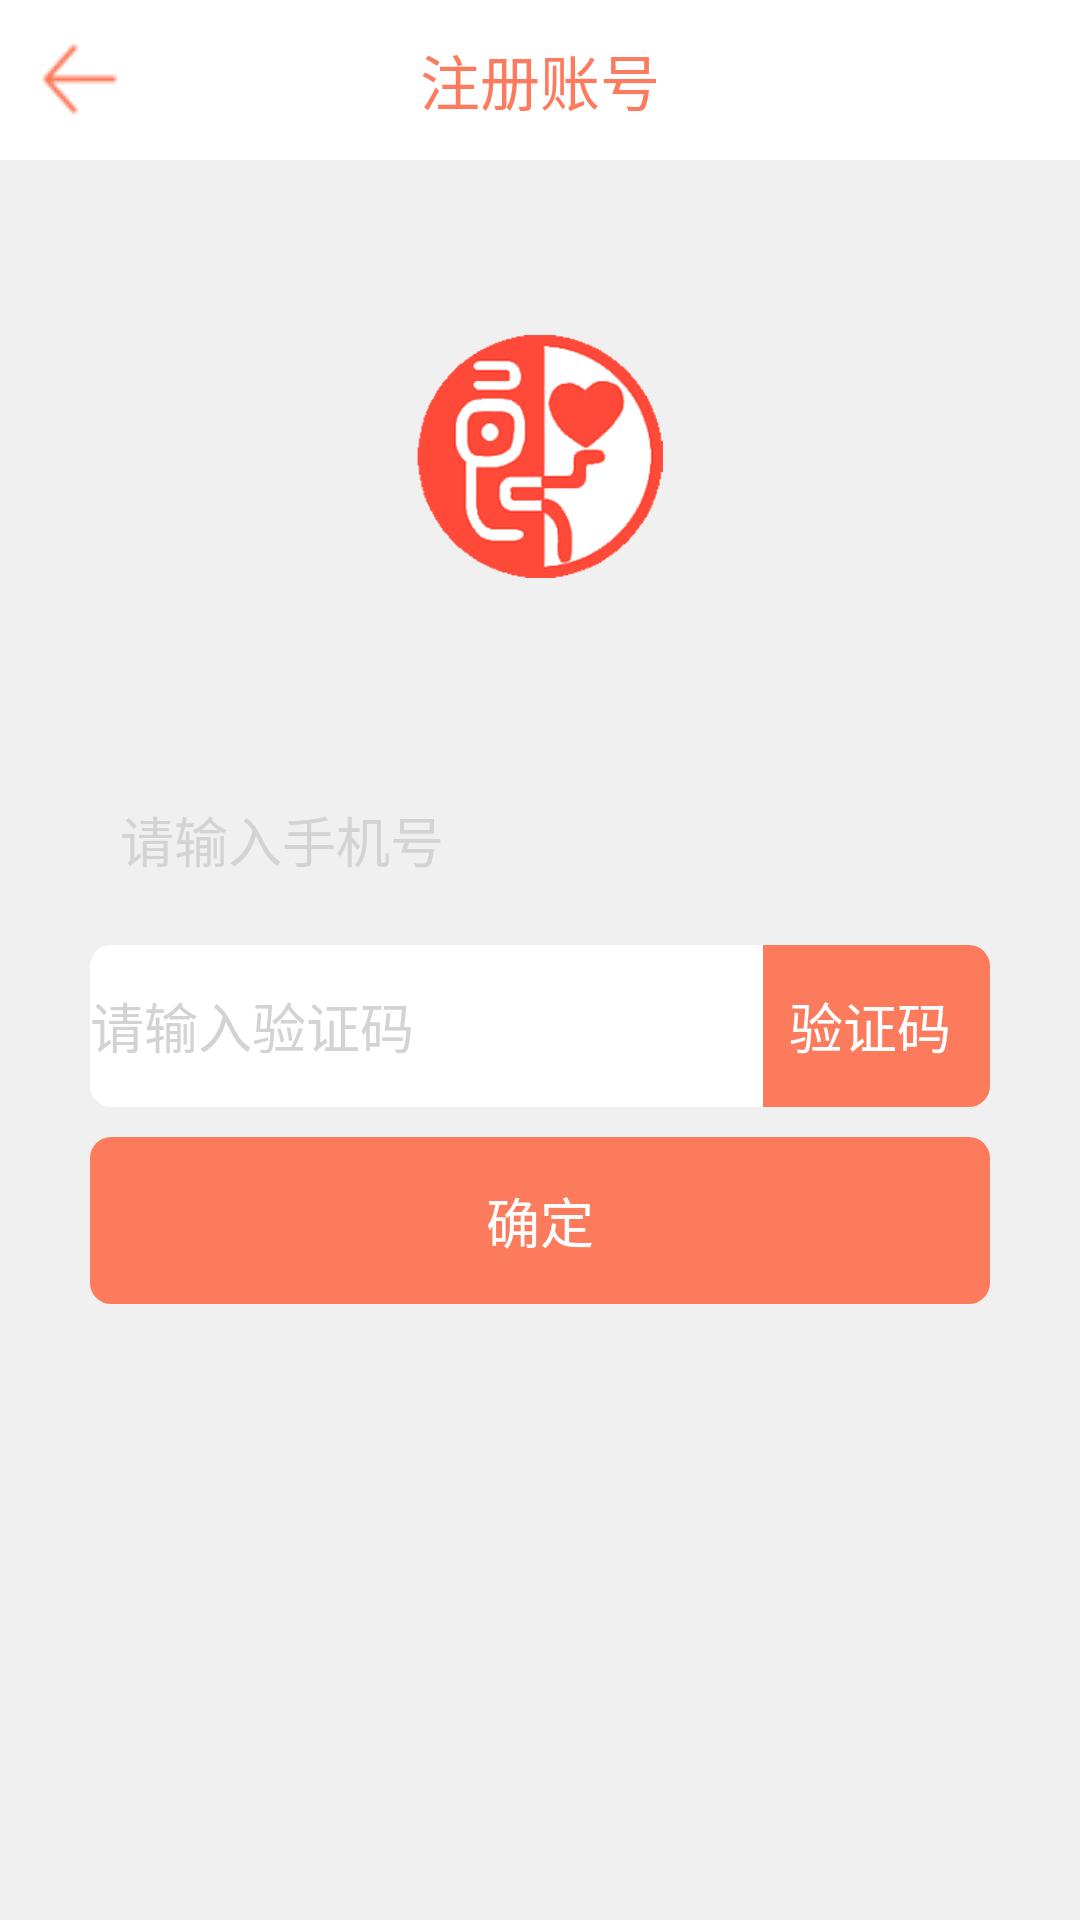

Produce the Android XML layout that renders to this screen, including the resource entries it uses.
<!-- AndroidManifest.xml: application theme android:Theme.NoTitleBar -->
<!-- res/layout/layout_register1.xml -->
<?xml version="1.0" encoding="utf-8"?>

<LinearLayout xmlns:android="http://schemas.android.com/apk/res/android"
    android:layout_width="match_parent"
    android:layout_height="match_parent"
    android:orientation="vertical" 
    android:background="#F0F0F0">
    <RelativeLayout
        android:layout_width="fill_parent"
        android:layout_height="fill_parent"
        android:layout_weight="11"
        android:orientation="vertical"
        android:background="#FFFFFF"
        >
        <ImageView
            android:id="@+id/tu"
            android:layout_width="wrap_content"
            android:layout_height="wrap_content"
            android:layout_alignParentLeft="true"
            android:layout_centerVertical="true"
            android:layout_marginLeft="6dip"
            android:background="@drawable/zuo" />
        <TextView 
            android:layout_width="wrap_content"
            android:layout_height="fill_parent"
            android:text="注册账号"
            android:layout_centerVertical="true"
            android:layout_centerHorizontal="true"
            android:gravity="center"
            android:textSize="20sp"
            android:textColor="#FD7A5C"
            />
    </RelativeLayout>
    <LinearLayout
        android:layout_width="fill_parent"
        android:layout_height="fill_parent"
        android:layout_weight="1"
        android:gravity="center_horizontal|center_vertical"
        android:orientation="vertical"
        >
        <LinearLayout
	        android:layout_width="fill_parent"
	        android:layout_height="fill_parent"
	        android:layout_weight="1"
	        android:gravity="center_horizontal|center_vertical"
	        android:orientation="vertical"
	        >
	        <ImageView
	            android:layout_marginTop="2dip"
	            android:layout_width="wrap_content"
	        	android:layout_height="wrap_content"
	        	android:background="@drawable/titleicon"
	            />
        </LinearLayout>
        <LinearLayout
	        android:layout_width="fill_parent"
	        android:layout_height="fill_parent"
	        android:layout_weight="1"
	        android:gravity="center_horizontal|center_vertical"
	        android:orientation="vertical"
	        >
	        <EditText 
	            android:id="@+id/shoujihaoma"
		        android:layout_width="fill_parent"
	            android:layout_height="fill_parent"
		        android:background="@drawable/input_textedit"
		        android:gravity="center_vertical"
		        android:hint="请输入手机号" 
		        android:textColorHint="#d3d3d3"
		        android:layout_marginTop="4dip"
		        android:layout_marginBottom="4dip"
		        android:layout_marginLeft="30dip"
		        android:layout_marginRight="30dip"
		        android:paddingLeft="10dip"
		        android:paddingRight="10dip"
		        android:layout_weight="1"
		        android:textSize="18sp"
	            />
	        <LinearLayout
			    android:id="@+id/yanzhengmaLayout"
			    android:layout_width="fill_parent"
		        android:layout_height="fill_parent"
		        android:layout_marginTop="4dip"
		        android:layout_marginBottom="4dip"
		        android:layout_marginLeft="30dip"
		        android:layout_marginRight="30dip"
		        android:orientation="horizontal"
		        android:layout_weight="1"
			    >
		        <EditText 
		            android:id="@+id/yanzhengma"
			        android:layout_width="fill_parent"
		            android:layout_height="fill_parent"
			        android:background="@drawable/zuounselectbutton"
			        android:gravity="center_vertical"
			        android:inputType="textPassword" 
			        android:hint="请输入验证码"
			        android:textColorHint="#d3d3d3"
			        android:layout_weight="1"
			        android:textSize="18sp"
		            />
		        <Button
			        android:id="@+id/yanzhengmaBtn"
			        android:layout_width="wrap_content"
			        android:layout_height="match_parent"
			        android:background="@drawable/youselectbutton"
			        android:text="&#160;&#160;验证码 &#160;&#160;"
			        android:textColor="#ffffff"
			        android:gravity="center"
			        android:textSize="18sp" />
	        </LinearLayout>
	        <LinearLayout
		        android:layout_width="fill_parent"
		        android:layout_height="fill_parent"
		        android:layout_weight="1"
		        android:gravity="center_horizontal|center_vertical"
		        android:orientation="horizontal"
		        android:layout_marginTop="6dip"
		        android:layout_marginLeft="30dip"
		        android:layout_marginRight="30dip"
		        >
		        <Button
		            android:id="@+id/queding"
		            android:layout_width="fill_parent"
		        	android:layout_height="fill_parent"
		            android:background="@drawable/orange_button"
		            android:text="确定"
		            android:textColor="#ffffff"
		            android:gravity="center"
			        android:textSize="18sp" />
		        
		    </LinearLayout>
		    <RelativeLayout
		        android:layout_width="fill_parent"
		        android:layout_height="10dip"
		        >
		        
		    </RelativeLayout>
        </LinearLayout>
        <LinearLayout
	        android:layout_width="fill_parent"
	        android:layout_height="fill_parent"
	        android:layout_weight="1"
	        android:gravity="center_horizontal|center_vertical"
	        android:orientation="vertical"
	        >
	        
        </LinearLayout>
    </LinearLayout>
</LinearLayout>
<!-- resources referenced by this layout -->
<resources>
  <!-- drawable orange_button (drawable) -->
  <?xml version="1.0" encoding="UTF-8"?>
    
  <shape xmlns:android="http://schemas.android.com/apk/res/android">  
      <solid android:color="#FD7B5D" />  
      <stroke android:width="0dip" android:color="#dcdcdc" />  
        <corners android:topLeftRadius="7dp"      
          android:topRightRadius="7dp"       
          android:bottomRightRadius="7dp"      
          android:bottomLeftRadius="7dp"/>  
  </shape>
  <!-- drawable titleicon: png bitmap (drawable-hdpi, 16093 bytes) -->
  <!-- drawable youselectbutton (drawable) -->
  <?xml version="1.0" encoding="UTF-8"?>
    
  <shape xmlns:android="http://schemas.android.com/apk/res/android">  
      <solid android:color="#FD7B5D" />  
      <stroke android:width="0dip" android:color="#dcdcdc" />  
        <corners android:topLeftRadius="0dp"      
          android:topRightRadius="7dp"       
          android:bottomRightRadius="7dp"      
          android:bottomLeftRadius="0dp"/>  
  </shape>
  <!-- drawable zuo: png bitmap (drawable, 3330 bytes) -->
  <!-- drawable zuounselectbutton (drawable) -->
  <?xml version="1.0" encoding="UTF-8"?>
    
  <shape xmlns:android="http://schemas.android.com/apk/res/android">  
      <solid android:color="#FFFFFF" />  
      <stroke android:width="0dip" android:color="#dcdcdc" />  
        <corners android:topLeftRadius="7dp"      
          android:topRightRadius="0dp"       
          android:bottomRightRadius="0dp"      
          android:bottomLeftRadius="7dp"/>  
  </shape>
</resources>
